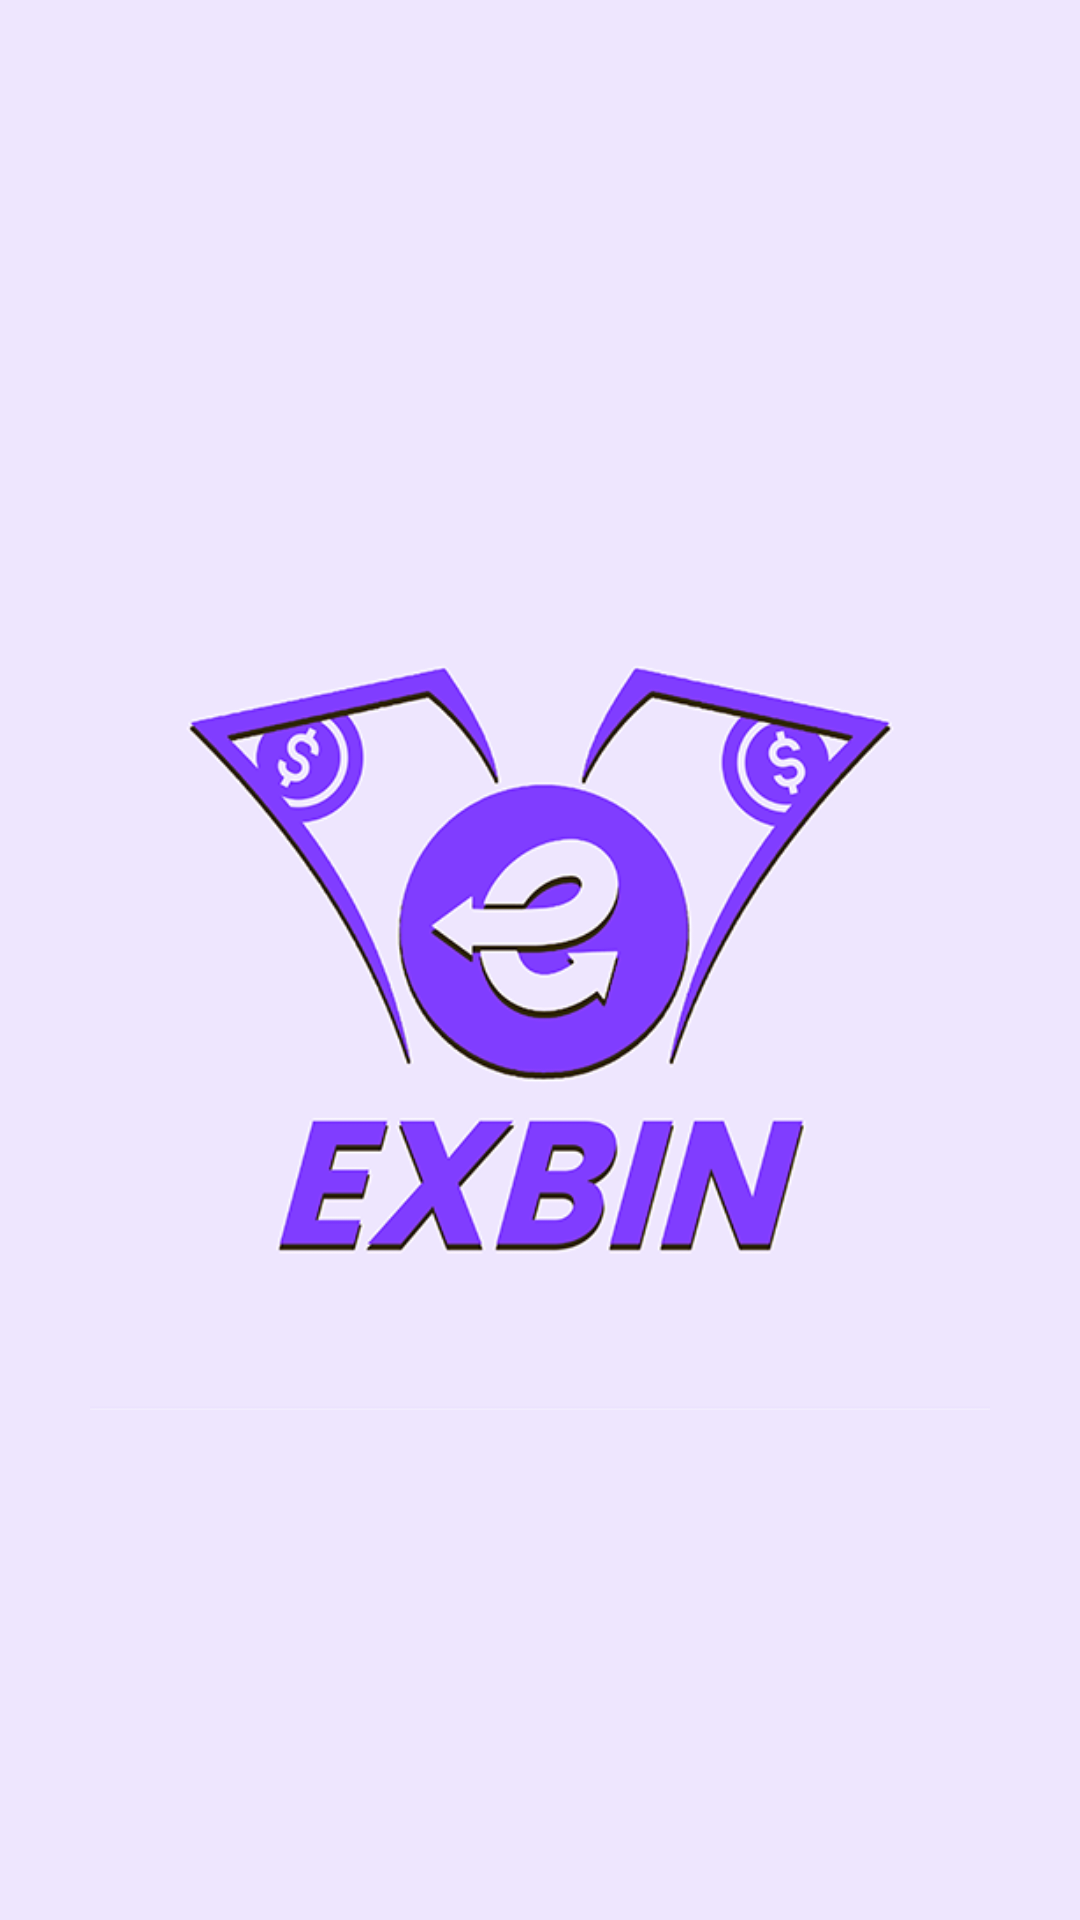

Write the Android layout XML for this screen, with the resource values it uses.
<!-- AndroidManifest.xml: application theme Theme.Exbin -->
<!-- res/layout/splasell.xml -->
<?xml version="1.0" encoding="utf-8"?>
<androidx.constraintlayout.widget.ConstraintLayout
    xmlns:android="http://schemas.android.com/apk/res/android"
    android:layout_width="match_parent"
    android:layout_height="match_parent"
    xmlns:app="http://schemas.android.com/apk/res-auto"
    android:background="@color/dark_main_color">

    <androidx.appcompat.widget.AppCompatImageView
        android:layout_width="300dp"
        android:layout_height="300dp"
        android:src="@drawable/exbinlogo"
        app:layout_constraintStart_toStartOf="parent"
        app:layout_constraintEnd_toEndOf="parent"
        app:layout_constraintTop_toTopOf="parent"
        app:layout_constraintBottom_toBottomOf="parent"/>

</androidx.constraintlayout.widget.ConstraintLayout>
<!-- resources referenced by this layout -->
<resources>
  <color name="dark_main_color">#eee6fe</color>
  <!-- drawable exbinlogo: png bitmap (drawable, 70613 bytes) -->
  <style name="Theme.Exbin" parent="Theme.MaterialComponents.Light.NoActionBar">
          
          <item name="colorPrimary">@color/main_color</item>
          <item name="colorPrimaryVariant">@color/main_color</item>
          <item name="colorOnPrimary">@color/white</item>
          
          <item name="colorSecondary">@color/main_color</item>
          <item name="colorSecondaryVariant">@color/main_color</item>
          <item name="colorOnSecondary">@color/black</item>
          
          <item name="android:statusBarColor">?attr/colorPrimaryVariant</item>
          
      </style>
  <color name="main_color">#7f3dff</color>
  <color name="white">#FFFFFFFF</color>
  <color name="black">#FF000000</color>
</resources>
